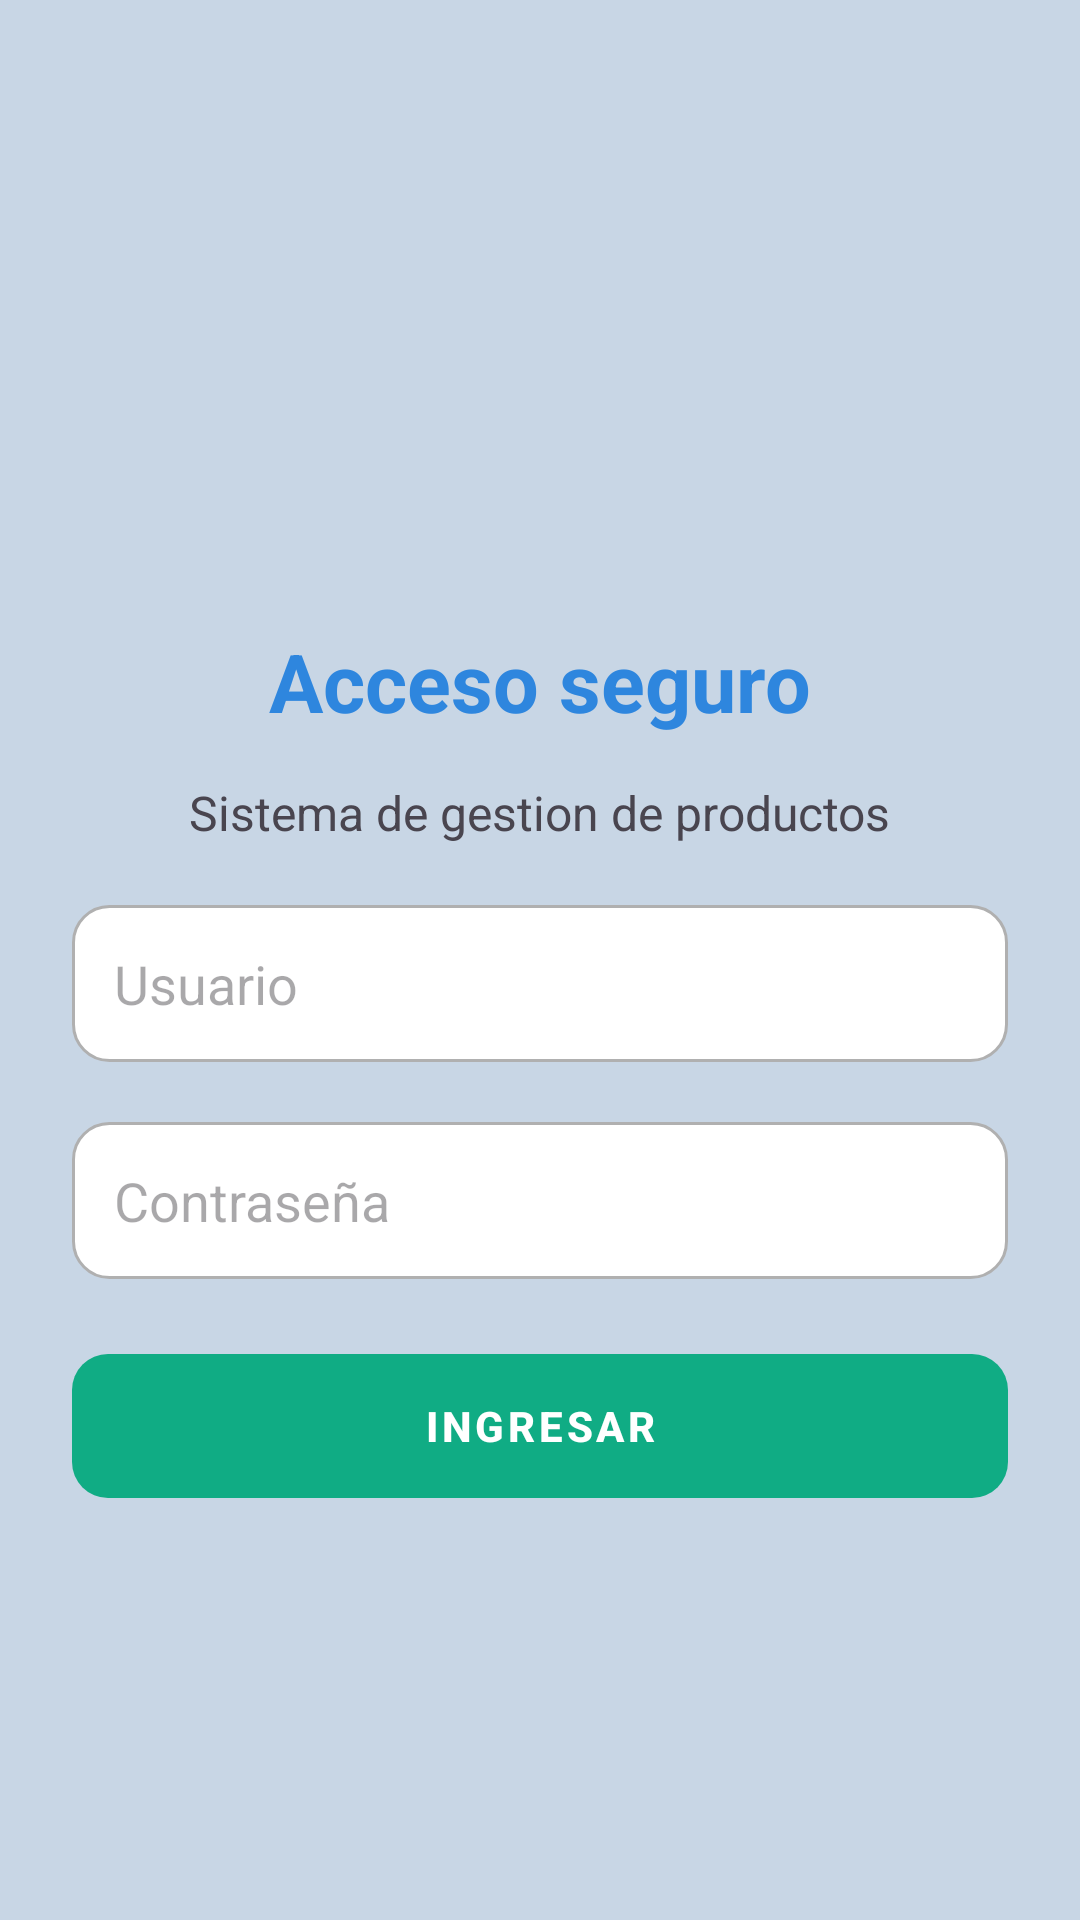

Android layout source for this screen:
<!-- AndroidManifest.xml: application theme Theme.MyApplicationWorld -->
<!-- res/layout/activity_login.xml -->
<?xml version="1.0" encoding="utf-8"?>
<ScrollView xmlns:android="http://schemas.android.com/apk/res/android"
    xmlns:app="http://schemas.android.com/apk/res-auto"
    android:layout_width="match_parent"
    android:layout_height="match_parent"
    android:background="#c8d6e5">

    <LinearLayout
        android:orientation="vertical"
        android:padding="24dp"
        android:gravity="center_horizontal"
        android:layout_width="match_parent"
        android:layout_height="wrap_content">
        
        <ImageView
            android:layout_width="120dp"
            android:layout_height="120dp"
            android:layout_marginTop="50dp"
            android:src="@drawable/pc"/>
        <TextView
            android:text="Acceso seguro"
            android:textSize="27dp"
            android:textStyle="bold"
            android:layout_marginTop="15dp"
            android:textColor="#2e86de"
            android:layout_width="wrap_content"
            android:layout_height="wrap_content"/>

        <TextView
            android:text="Sistema de gestion de productos"
            android:textSize="16sp"
            android:layout_marginTop="15dp"
            android:layout_width="wrap_content"
            android:layout_height="wrap_content"/>

        <EditText
            android:id="@+id/edtUser"
            android:inputType="text"
            android:hint="Usuario"
            android:background="@drawable/bg_input"
            android:layout_marginTop="20dp"
            android:padding="14dp"
            android:layout_width="match_parent"
            android:layout_height="wrap_content"/>

        <EditText
            android:id="@+id/edtPassword"
            android:inputType="textPassword"
            android:hint="Contraseña"
            android:layout_marginTop="20dp"
            android:padding="14dp"
            android:background="@drawable/bg_input"
            android:layout_width="match_parent"
            android:layout_height="wrap_content"/>

        <Button
            style="@style/Widget.MaterialComponents.Button.TextButton"
            android:id="@+id/btnIniciarSesion"
            android:text="Ingresar"
            android:layout_marginTop="25dp"
            android:textStyle="bold"
            android:textColor="#fff"

            app:backgroundTint="@null"
            android:background="@drawable/bg_button"

            android:layout_width="match_parent"
            android:layout_height="wrap_content"/>


    </LinearLayout>

</ScrollView>
<!-- resources referenced by this layout -->
<resources>
  <!-- drawable bg_button (drawable) -->
  <?xml version="1.0" encoding="utf-8"?>
  <shape xmlns:android="http://schemas.android.com/apk/res/android">
      <solid android:color="#10ac84"/>
      <corners android:radius="12dp"/>
  
      
  </shape>
  <!-- drawable bg_input (drawable) -->
  <?xml version="1.0" encoding="utf-8"?>
  <shape xmlns:android="http://schemas.android.com/apk/res/android">
      <solid android:color="#ffffff"/>
      <corners android:radius="12dp"/>
      <stroke
          android:width="1dp"
          android:color="#b0b0b0"/>
  
  </shape>
  <style name="Theme.MyApplicationWorld" parent="Base.Theme.MyApplicationWorld" />
  <style name="Base.Theme.MyApplicationWorld" parent="Theme.Material3.DayNight.NoActionBar">
          
          
      </style>
</resources>
